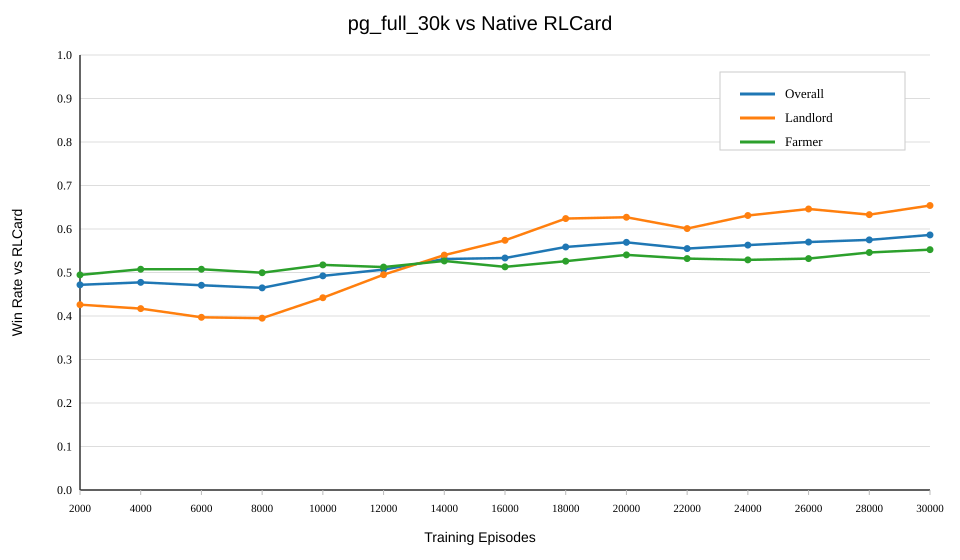

The file beside this chart, header and first rows:
episodes, overall_win_rate, landlord_win_rate, farmer_win_rate, games, checkpoint, result_json
2000, 0.4717, 0.426, 0.4945, 3000, policy_gradient_checkpoints/policy_gradi…, evaluate_results/pg_full_30k_2k_vs_nativ…
4000, 0.4773, 0.417, 0.5075, 3000, policy_gradient_checkpoints/policy_gradi…, evaluate_results/pg_full_30k_4k_vs_nativ…
6000, 0.4707, 0.397, 0.5075, 3000, policy_gradient_checkpoints/policy_gradi…, evaluate_results/pg_full_30k_6k_vs_nativ…
8000, 0.4647, 0.395, 0.4995, 3000, policy_gradient_checkpoints/policy_gradi…, evaluate_results/pg_full_30k_8k_vs_nativ…
10000, 0.4923, 0.442, 0.5175, 3000, policy_gradient_checkpoints/policy_gradi…, evaluate_results/pg_full_30k_10k_vs_nati…
12000, 0.5067, 0.495, 0.5125, 3000, policy_gradient_checkpoints/policy_gradi…, evaluate_results/pg_full_30k_12k_vs_nati…
14000, 0.531, 0.54, 0.5265, 3000, policy_gradient_checkpoints/policy_gradi…, evaluate_results/pg_full_30k_14k_vs_nati…
16000, 0.5333, 0.574, 0.513, 3000, policy_gradient_checkpoints/policy_gradi…, evaluate_results/pg_full_30k_16k_vs_nati…
18000, 0.5587, 0.624, 0.526, 3000, policy_gradient_checkpoints/policy_gradi…, evaluate_results/pg_full_30k_18k_vs_nati…
20000, 0.5693, 0.627, 0.5405, 3000, policy_gradient_checkpoints/policy_gradi…, evaluate_results/pg_full_30k_20k_vs_nati…
22000, 0.555, 0.601, 0.532, 3000, policy_gradient_checkpoints/policy_gradi…, evaluate_results/pg_full_30k_22k_vs_nati…
24000, 0.563, 0.631, 0.529, 3000, policy_gradient_checkpoints/policy_gradi…, evaluate_results/pg_full_30k_24k_vs_nati…
26000, 0.57, 0.646, 0.532, 3000, policy_gradient_checkpoints/policy_gradi…, evaluate_results/pg_full_30k_26k_vs_nati…
28000, 0.575, 0.633, 0.546, 3000, policy_gradient_checkpoints/policy_gradi…, evaluate_results/pg_full_30k_28k_vs_nati…
30000, 0.5863, 0.654, 0.5525, 3000, policy_gradient_checkpoints/policy_gradi…, evaluate_results/pg_full_30k_30k_vs_nati…
